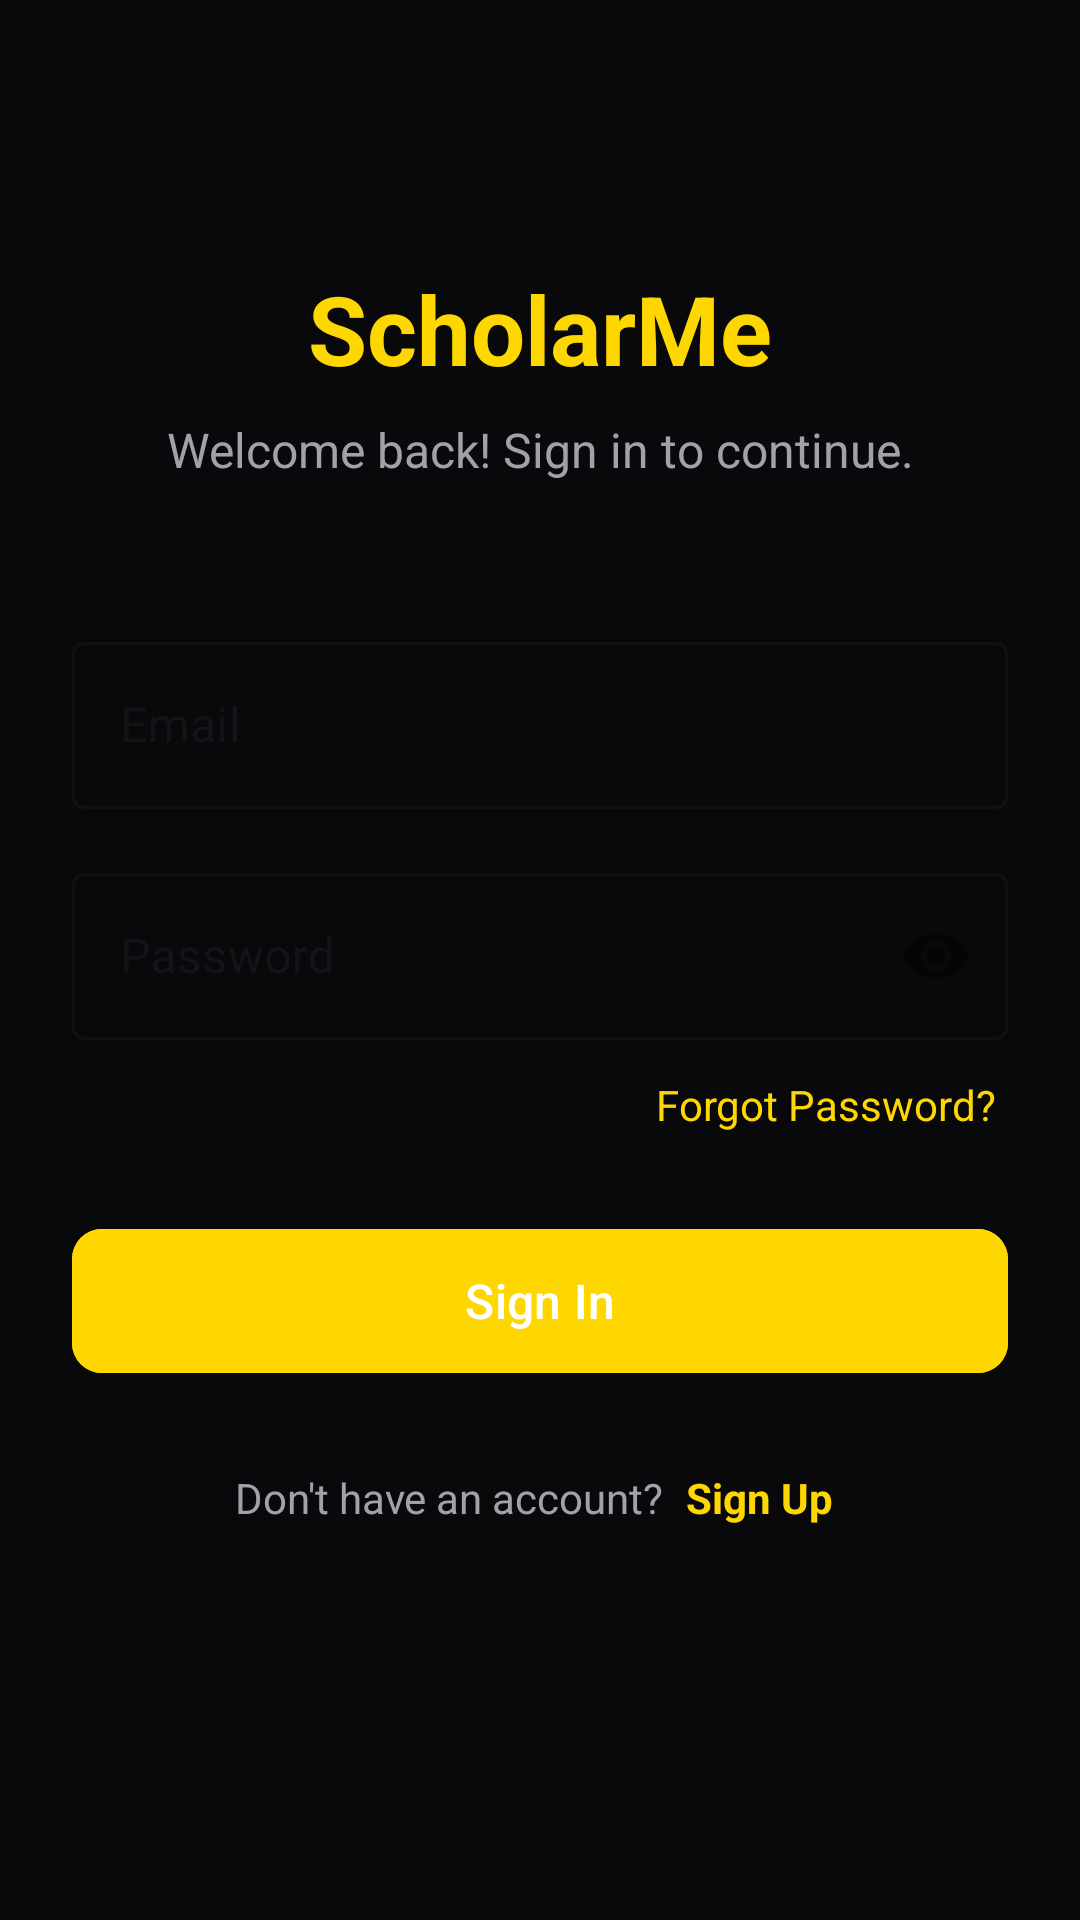

Produce the Android XML layout that renders to this screen, including the resource entries it uses.
<!-- AndroidManifest.xml: application theme Theme.ScholarMe -->
<!-- res/layout/activity_login.xml -->
<?xml version="1.0" encoding="utf-8"?>
<ScrollView xmlns:android="http://schemas.android.com/apk/res/android"
    xmlns:app="http://schemas.android.com/apk/res-auto"
    android:layout_width="match_parent"
    android:layout_height="match_parent"
    android:fillViewport="true"
    android:background="@color/background">

    <androidx.constraintlayout.widget.ConstraintLayout
        android:layout_width="match_parent"
        android:layout_height="wrap_content"
        android:padding="24dp">

        
        <TextView
            android:id="@+id/tvTitle"
            android:layout_width="wrap_content"
            android:layout_height="wrap_content"
            android:text="ScholarMe"
            android:textSize="32sp"
            android:textStyle="bold"
            android:textColor="@color/primary"
            android:layout_marginTop="64dp"
            app:layout_constraintEnd_toEndOf="parent"
            app:layout_constraintStart_toStartOf="parent"
            app:layout_constraintTop_toTopOf="parent" />

        <TextView
            android:id="@+id/tvSubtitle"
            android:layout_width="wrap_content"
            android:layout_height="wrap_content"
            android:text="Welcome back! Sign in to continue."
            android:textSize="16sp"
            android:textColor="@color/text_secondary"
            android:layout_marginTop="8dp"
            app:layout_constraintEnd_toEndOf="parent"
            app:layout_constraintStart_toStartOf="parent"
            app:layout_constraintTop_toBottomOf="@id/tvTitle" />

        
        <com.google.android.material.textfield.TextInputLayout
            android:id="@+id/tilEmail"
            style="@style/Widget.MaterialComponents.TextInputLayout.OutlinedBox"
            android:layout_width="0dp"
            android:layout_height="wrap_content"
            android:layout_marginTop="48dp"
            android:hint="Email"
            app:layout_constraintEnd_toEndOf="parent"
            app:layout_constraintStart_toStartOf="parent"
            app:layout_constraintTop_toBottomOf="@id/tvSubtitle">

            <com.google.android.material.textfield.TextInputEditText
                android:id="@+id/etEmail"
                android:layout_width="match_parent"
                android:layout_height="wrap_content"
                android:inputType="textEmailAddress"
                android:maxLines="1" />
        </com.google.android.material.textfield.TextInputLayout>

        
        <com.google.android.material.textfield.TextInputLayout
            android:id="@+id/tilPassword"
            style="@style/Widget.MaterialComponents.TextInputLayout.OutlinedBox"
            android:layout_width="0dp"
            android:layout_height="wrap_content"
            android:layout_marginTop="16dp"
            android:hint="Password"
            app:passwordToggleEnabled="true"
            app:layout_constraintEnd_toEndOf="parent"
            app:layout_constraintStart_toStartOf="parent"
            app:layout_constraintTop_toBottomOf="@id/tilEmail">

            <com.google.android.material.textfield.TextInputEditText
                android:id="@+id/etPassword"
                android:layout_width="match_parent"
                android:layout_height="wrap_content"
                android:inputType="textPassword"
                android:maxLines="1" />
        </com.google.android.material.textfield.TextInputLayout>

        
        <TextView
            android:id="@+id/tvForgotPassword"
            android:layout_width="wrap_content"
            android:layout_height="wrap_content"
            android:text="Forgot Password?"
            android:textColor="@color/primary"
            android:layout_marginTop="8dp"
            android:padding="4dp"
            app:layout_constraintEnd_toEndOf="parent"
            app:layout_constraintTop_toBottomOf="@id/tilPassword" />

        
        <com.google.android.material.button.MaterialButton
            android:id="@+id/btnLogin"
            android:layout_width="0dp"
            android:layout_height="56dp"
            android:layout_marginTop="24dp"
            android:text="Sign In"
            android:textAllCaps="false"
            android:textSize="16sp"
            android:backgroundTint="@color/primary"
            app:cornerRadius="10dp"
            app:layout_constraintEnd_toEndOf="parent"
            app:layout_constraintStart_toStartOf="parent"
            app:layout_constraintTop_toBottomOf="@id/tvForgotPassword"
            app:rippleColor="@color/primary_light" />

        
        <ProgressBar
            android:id="@+id/progressBar"
            android:layout_width="wrap_content"
            android:layout_height="wrap_content"
            android:visibility="gone"
            app:layout_constraintBottom_toBottomOf="@id/btnLogin"
            app:layout_constraintEnd_toEndOf="@id/btnLogin"
            app:layout_constraintStart_toStartOf="@id/btnLogin"
            app:layout_constraintTop_toTopOf="@id/btnLogin" />

        
        <LinearLayout
            android:layout_width="wrap_content"
            android:layout_height="wrap_content"
            android:layout_marginTop="24dp"
            android:orientation="horizontal"
            app:layout_constraintEnd_toEndOf="parent"
            app:layout_constraintStart_toStartOf="parent"
            app:layout_constraintTop_toBottomOf="@id/btnLogin">

            <TextView
                android:layout_width="wrap_content"
                android:layout_height="wrap_content"
                android:text="Don't have an account? "
                android:textColor="@color/text_secondary" />

            <TextView
                android:id="@+id/tvRegister"
                android:layout_width="wrap_content"
                android:layout_height="wrap_content"
                android:text="Sign Up"
                android:textColor="@color/primary"
                android:textStyle="bold"
                android:padding="4dp" />
        </LinearLayout>

    </androidx.constraintlayout.widget.ConstraintLayout>
</ScrollView>
<!-- resources referenced by this layout -->
<resources>
  <color name="background">#09090b</color>
  <color name="primary">#FFD700</color>
  <color name="primary_light">#FFE44D</color>
  <color name="text_secondary">#A1A1AA</color>
  <style name="Theme.ScholarMe" parent="Theme.Material3.Light.NoActionBar">
          <item name="colorPrimary">@color/primary</item>
          <item name="colorPrimaryDark">@color/primary_dark</item>
          <item name="colorAccent">@color/secondary</item>
          <item name="colorOnPrimary">@android:color/white</item>
          <item name="android:colorBackground">@color/background</item>
          <item name="colorSurface">@color/surface</item>
          <item name="android:textColorPrimary">@color/text_primary</item>
          <item name="android:textColorSecondary">@color/text_secondary</item>
          <item name="android:statusBarColor">@color/primary</item>
          <item name="android:navigationBarColor">@color/surface</item>
      </style>
  <color name="primary_dark">#D4AF37</color>
  <color name="secondary">#18181b</color>
  <color name="surface">#18181b</color>
  <color name="text_primary">#FFFFFF</color>
</resources>
